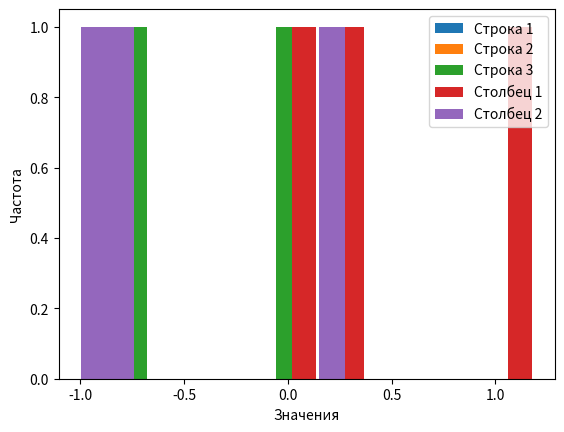

This figure's Python source:
import numpy as np
import matplotlib.pyplot as plt


def filling_random_matrix(m, n):

    matrix = np.random.normal(0, 1, (m, n))
    # 0 - среднее значение распределения.
    # 1 - стандартное отклонение
    # Определяем форму результирующего массива

    column_means = np.mean(matrix, axis=0) # мат ожидание
    # axis - измерения массива
    column_variances = np.var(matrix, axis=0) # дисперсия

    row_means = np.mean(matrix, axis=1)
    row_variances = np.var(matrix, axis=1)

    for i in range(m):
        plt.hist(matrix[i, :], label='Строка %d' % (i+1))
        plt.xlabel('Значения')
        plt.ylabel('Частота')
        plt.legend()
        plt.show()

    for j in range(n):
        plt.hist(matrix[:, j], label='Столбец %d' % (j+1))
        plt.xlabel('Значения')
        plt.ylabel('Частота')
        plt.legend()
        plt.show()

    return column_means, column_variances, row_means, row_variances


m = 3
n = 2

column_means, column_variances, row_means, row_variances = filling_random_matrix(m, n)

print('Мат. ожидание столбцов:', column_means)
print('Мат. ожидание строк:', row_means)
print('Дисперсия столбцов:', column_variances)
print('Дисперсия строк:', row_variances)
